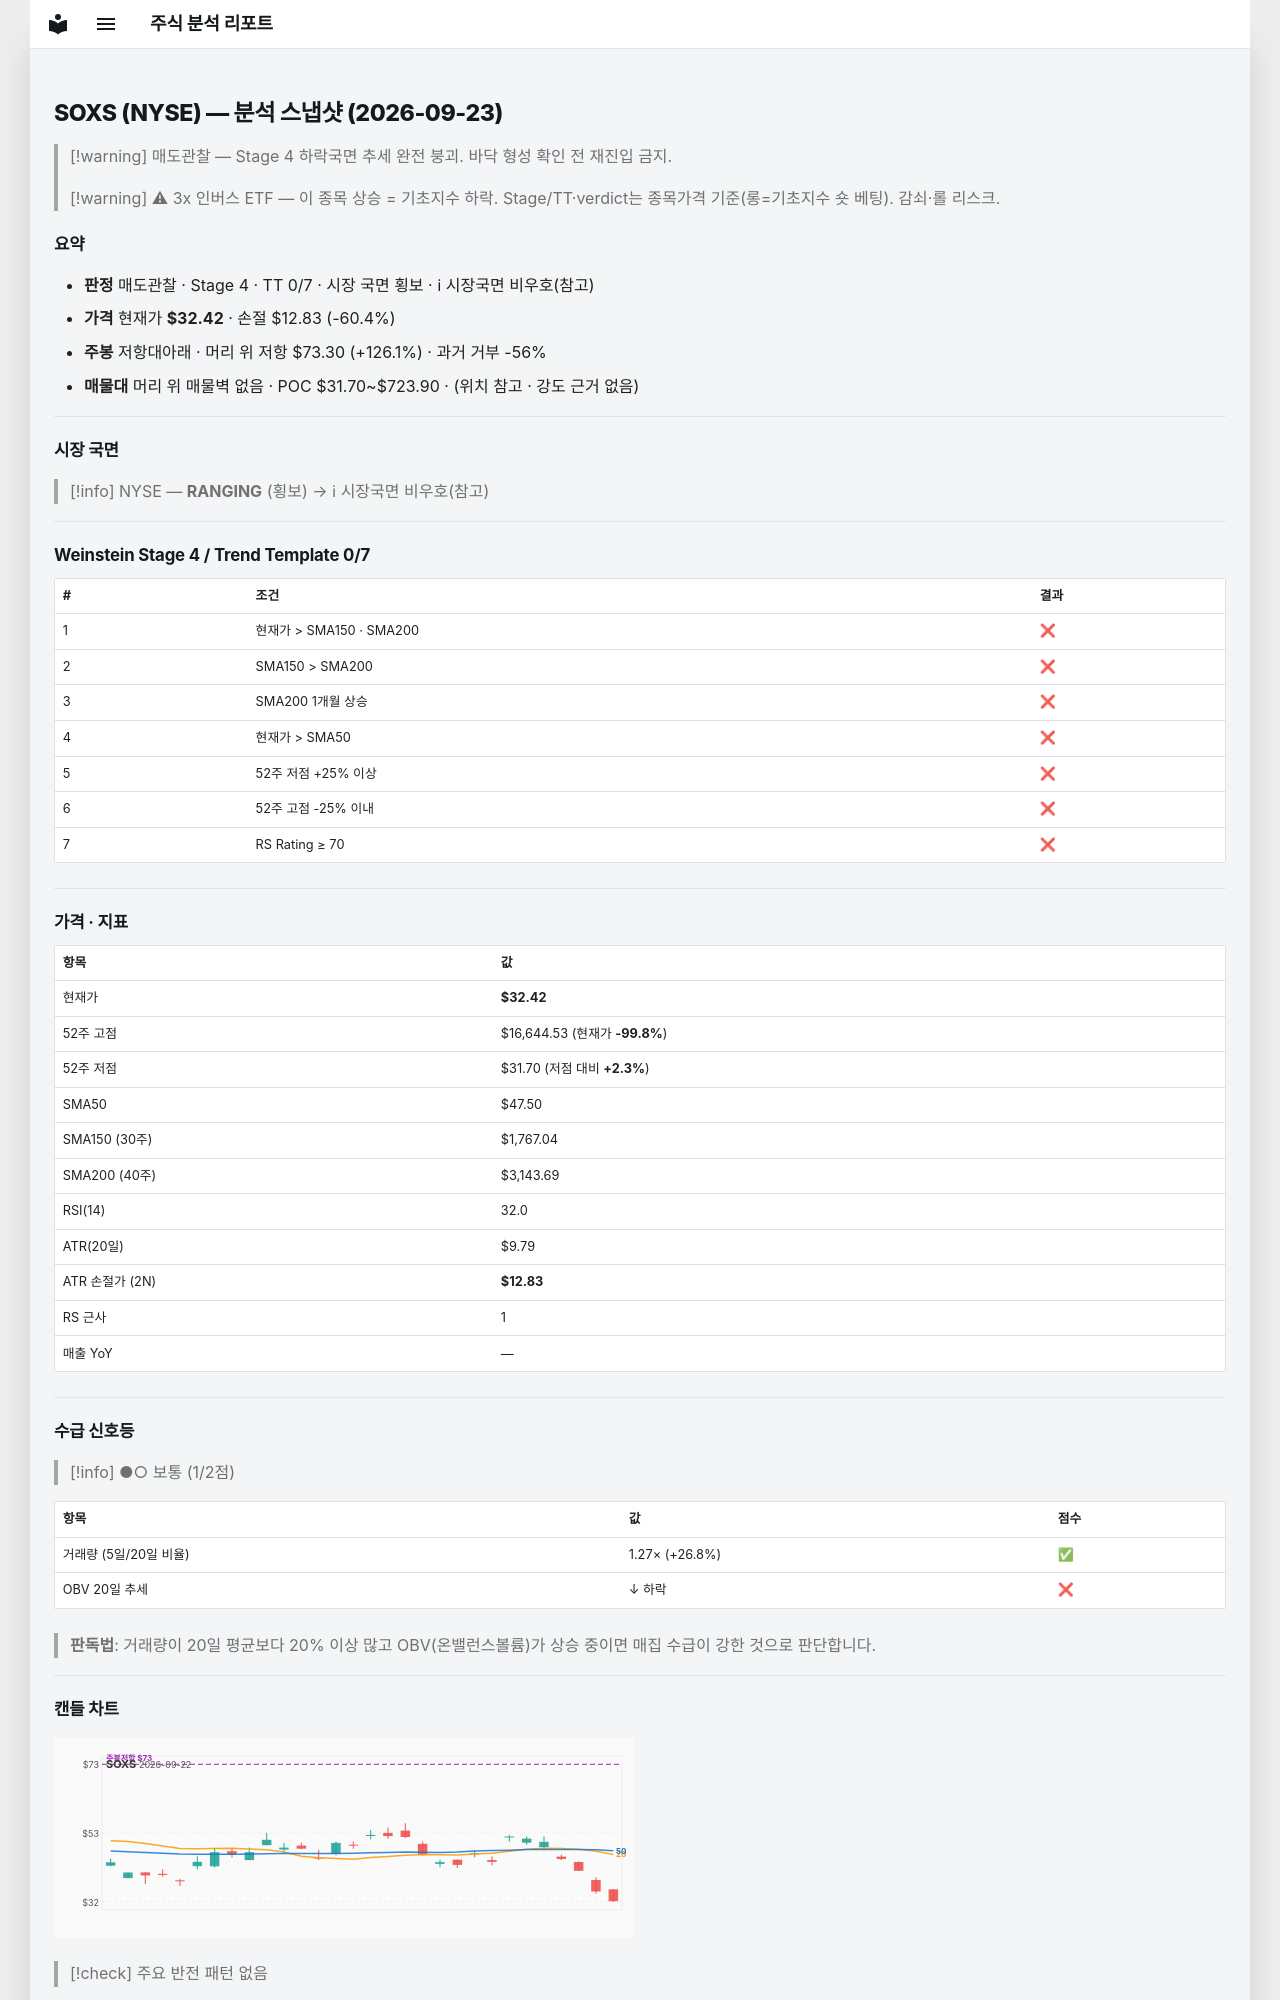

repository: soloandco/stock-reports · page: snapshots/SOXS-2026-09-23/index.html · generator: mkdocs

---
type: analysis-snapshot
title: SOXS 분석 스냅샷
ticker: SOXS
market: NYSE
created: 2026-09-23
updated: 2026-09-23
bar-date: 2026-09-22
verdict: 매도관찰
real-rr: 2.09
sma50-gap-pct: -31.8
weekly-position: 저항대아래
weekly-overhead-price: 73.30
weekly-overhead-pct: 126.1
stage: 4
trend-template-score: 0
tt-max: 7
price: 32.415000915527344
stop-price: 12.833258782678534
market-regime: RANGING
supply-demand-score: 1/2
supply-demand-label: 보통
status: tracking
tags:
  - stock-agent
  - watchlist
  - SOXS
  - analysis
related:
  - "[[analysis-template]]"
---

# SOXS (NYSE) — 분석 스냅샷 (2026-09-23)

> [!warning] 매도관찰 — Stage 4 하락국면
> 추세 완전 붕괴. 바닥 형성 확인 전 재진입 금지.

> [!warning] ⚠ 3x 인버스 ETF — 이 종목 상승 = 기초지수 하락. Stage/TT·verdict는 종목가격 기준(롱=기초지수 숏 베팅). 감쇠·롤 리스크.

## 요약

- **판정** 매도관찰 · Stage 4 · TT 0/7 · 시장 국면 횡보 · ℹ 시장국면 비우호(참고)
- **가격** 현재가 **$32.42** · 손절 $12.83 (-60.4%)
- **주봉** 저항대아래 · 머리 위 저항 $73.30 (+126.1%) · 과거 거부 -56%
- **매물대** 머리 위 매물벽 없음 · POC $31.70~$723.90 · (위치 참고 · 강도 근거 없음)

---

## 시장 국면

> [!info] NYSE — **RANGING** (횡보) → ℹ 시장국면 비우호(참고)

---

## Weinstein Stage 4 / Trend Template 0/7

| # | 조건 | 결과 |
|---|------|------|
| 1 | 현재가 > SMA150 · SMA200 | ❌ |
| 2 | SMA150 > SMA200 | ❌ |
| 3 | SMA200 1개월 상승 | ❌ |
| 4 | 현재가 > SMA50 | ❌ |
| 5 | 52주 저점 +25% 이상 | ❌ |
| 6 | 52주 고점 -25% 이내 | ❌ |
| 7 | RS Rating ≥ 70 | ❌ |

---

## 가격 · 지표

| 항목 | 값 |
|------|---|
| 현재가 | **$32.42** |
| 52주 고점 | $16,644.53 (현재가 **-99.8%**) |
| 52주 저점 | $31.70 (저점 대비 **+2.3%**) |
| SMA50 | $47.50 |
| SMA150 (30주) | $1,767.04 |
| SMA200 (40주) | $3,143.69 |
| RSI(14) | 32.0 |
| ATR(20일) | $9.79 |
| ATR 손절가 (2N) | **$12.83** |
| RS 근사 | 1 |
| 매출 YoY | — |

---
## 수급 신호등

> [!info] ●○ 보통 (1/2점)

| 항목 | 값 | 점수 |
|------|------|------|
| 거래량 (5일/20일 비율) | 1.27× (+26.8%) | ✅ |
| OBV 20일 추세 | ↓ 하락 | ❌ |

> **판독법**: 거래량이 20일 평균보다 20% 이상 많고 OBV(온밸런스볼륨)가 상승 중이면 매집 수급이 강한 것으로 판단합니다.

---
